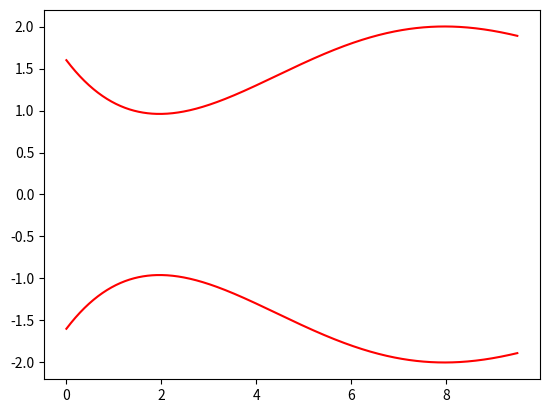
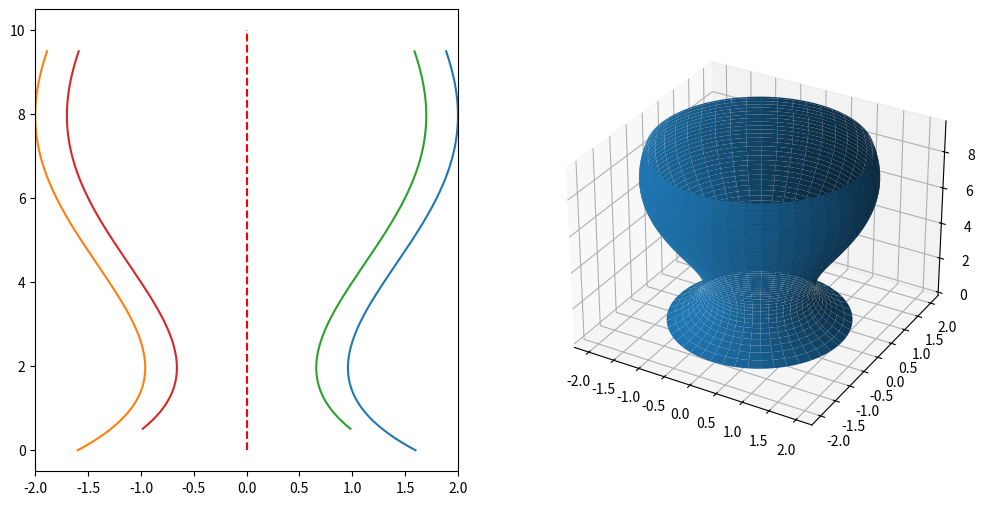

Here is the Python script that generated these plots, in order:
#Etapa3
from mpl_toolkits.mplot3d import Axes3D
import matplotlib.pyplot as plt
import numpy as np

n = 501 # Number of points to plot and complete domain: [0, 9.5]
x1 = np.linspace(0, 9.5, n)
y1 = .00095*x1**4 - .0285*x1**3 + .2669*x1**2 - .7474*x1 + 1.6      # Original shape

#Elements considered for the inner face of the glass
base = .5
thickness = .3
x2 = x1[x1>=base]
y2 = .00095*x2**4 - .0285*x2**3 + .2669*x2**2 - .7474*x2 + 1.6 - thickness

# Plotting positive values
plt.plot(x1, y1, color='r')
#plt.plot(x2, y2, color='b')
# Plotting negative values (just for symmetry)
plt.plot(x1, -y1, color='r')
#plt.plot(x2, -y2, color='b')


# Graph settings
fig = plt.figure(figsize=(12,6))
ax1 = fig.add_subplot(121)
ax2 = fig.add_subplot(122,projection='3d')

# Our rotation vector. It goes from 0 to 2pi for a full rotation.
t = np.linspace(0, np.pi*2, n)

# Outer products with rotation
xn = np.outer(y1, np.sin(t))
yn = np.outer(y1, np.cos(t))

# Generate a zero matrix with the same size as xn
zn = np.zeros_like(yn)

# Now, create a mesh by adding all points in each line to be something like (of the same dimension) as the combination of z and y
for i in range(len(x1)):
    zn[i:i+1,:] = np.full_like(zn[0,:], x1[i])

# Plot the function and reflection
ax1.plot(y1, x1)
ax1.plot(-y1,x1)
ax1.plot(y2, x2)
ax1.plot(-y2,x2)

# And a little line on x = 0 to be fancier
ax1.vlines(0,0,10,linestyle="--", color="r")
ax1.set_xlim([-max(y1),max(y1)])

# Now plot the 3D Surface!
ax2.plot_surface(yn, xn, zn)

# Volume = pi * Area
vol1 = np.pi * np.trapz(y1, x1)
vol2 = np.pi * np.trapz(y2, x2)

# Total volume
print('Total volume: ', vol1)

plt.show()

"""
#Etapa3
from mpl_toolkits.mplot3d import Axes3D
import matplotlib.pyplot as plt
import numpy as np

n = 501 # Number of points to plot and complete domain: [0, 20]
x = np.linspace(0, 20, n)

# Functions to be plotted piecewise
x1 = x[x <= .9]                                 # [0,1)
x2 = x[np.logical_and(x >= .9, x <= 10)]         # [1,10)
x3 = x[x > 10]                                 # [10, 20]

y1 = -5*x1+5
y2 = [.5] * len(x2)
y3 = 10**.75 / 2 * (x3-10) ** .25
y = np.concatenate([y1, y2, y3])

# Inner part of the glass
x4 = x[x >= 11]
y4 = (9)**.75 / 2 * (x4-11) ** .25

# Plotting positive values (upper half)
plt.plot(x, y)
plt.plot(x4, y4)

# Plotting negative values (upper half)
plt.plot(x, -y)
plt.plot(x4, -y4)

# Graph settings
fig = plt.figure(figsize=(12,6))
ax1 = fig.add_subplot(121)
ax2 = fig.add_subplot(122,projection='3d')

# Our rotation vector. It goes from 0 to 2pi for a full rotation.
t = np.linspace(0, np.pi*2, n)

# Outer products with rotation
xn = np.outer(y, np.sin(t))
yn = np.outer(y, np.cos(t))

# Generate a zero matrix with the same size as xn
zn = np.zeros_like(yn)

# Now, create a mesh by adding all points in each line to be something like (of the same dimension) as the combination of z and y
for i in range(len(x)):
    zn[i:i+1,:] = np.full_like(zn[0,:], x[i])

# Plot the function and reflection
ax1.plot(y, x)
ax1.plot(-y,x)
ax1.plot(y4, x4)
ax1.plot(-y4,x4)

# And a little line on x = 0 to be fancier
ax1.vlines(0,0,10,linestyle="--", color="r")
ax1.set_xlim([-max(y),max(y)])

# Now plot the 3D Surface!
ax2.plot_surface(yn, xn, zn)
plt.show()

# Volume = pi * Area
vol1 = np.pi * np.trapz(y, x)
vol2 = np.pi * np.trapz(y4, x4)

# Total volume
print('Total volume: ', vol1 - vol2)

# Graph settings
fig = plt.figure(figsize=(12,6))
ax1 = fig.add_subplot(121)
ax2 = fig.add_subplot(122,projection='3d')

# Our rotation vector. It goes from 0 to 2pi for a full rotation.
t = np.linspace(0, np.pi*2, n)

# Outer products with rotation
xn = np.outer(y, np.sin(t))
yn = np.outer(y, np.cos(t))

# Generate a zero matrix with the same size as xn
zn = np.zeros_like(yn)

# Now, create a mesh by adding all points in each line to be something like (of the same dimension) as the combination of z and y
for i in range(len(x)):
    zn[i:i+1,:] = np.full_like(zn[0,:], x[i])

# Plot the function and reflection
ax1.plot(y, x)
ax1.plot(-y,x)
ax1.plot(y4, x4)
ax1.plot(-y4,x4)

# And a little line on x = 0 to be fancier
ax1.vlines(0,0,10,linestyle="--", color="r")
ax1.set_xlim([-max(y),max(y)])

# Now plot the 3D Surface!
ax2.plot_surface(yn, xn, zn)
plt.show()

# Volume = pi * Area
vol1 = np.pi * np.trapz(y, x)
vol2 = np.pi * np.trapz(y4, x4)

# Total volume
print('Total volume: ', vol1 - vol2)

"""

